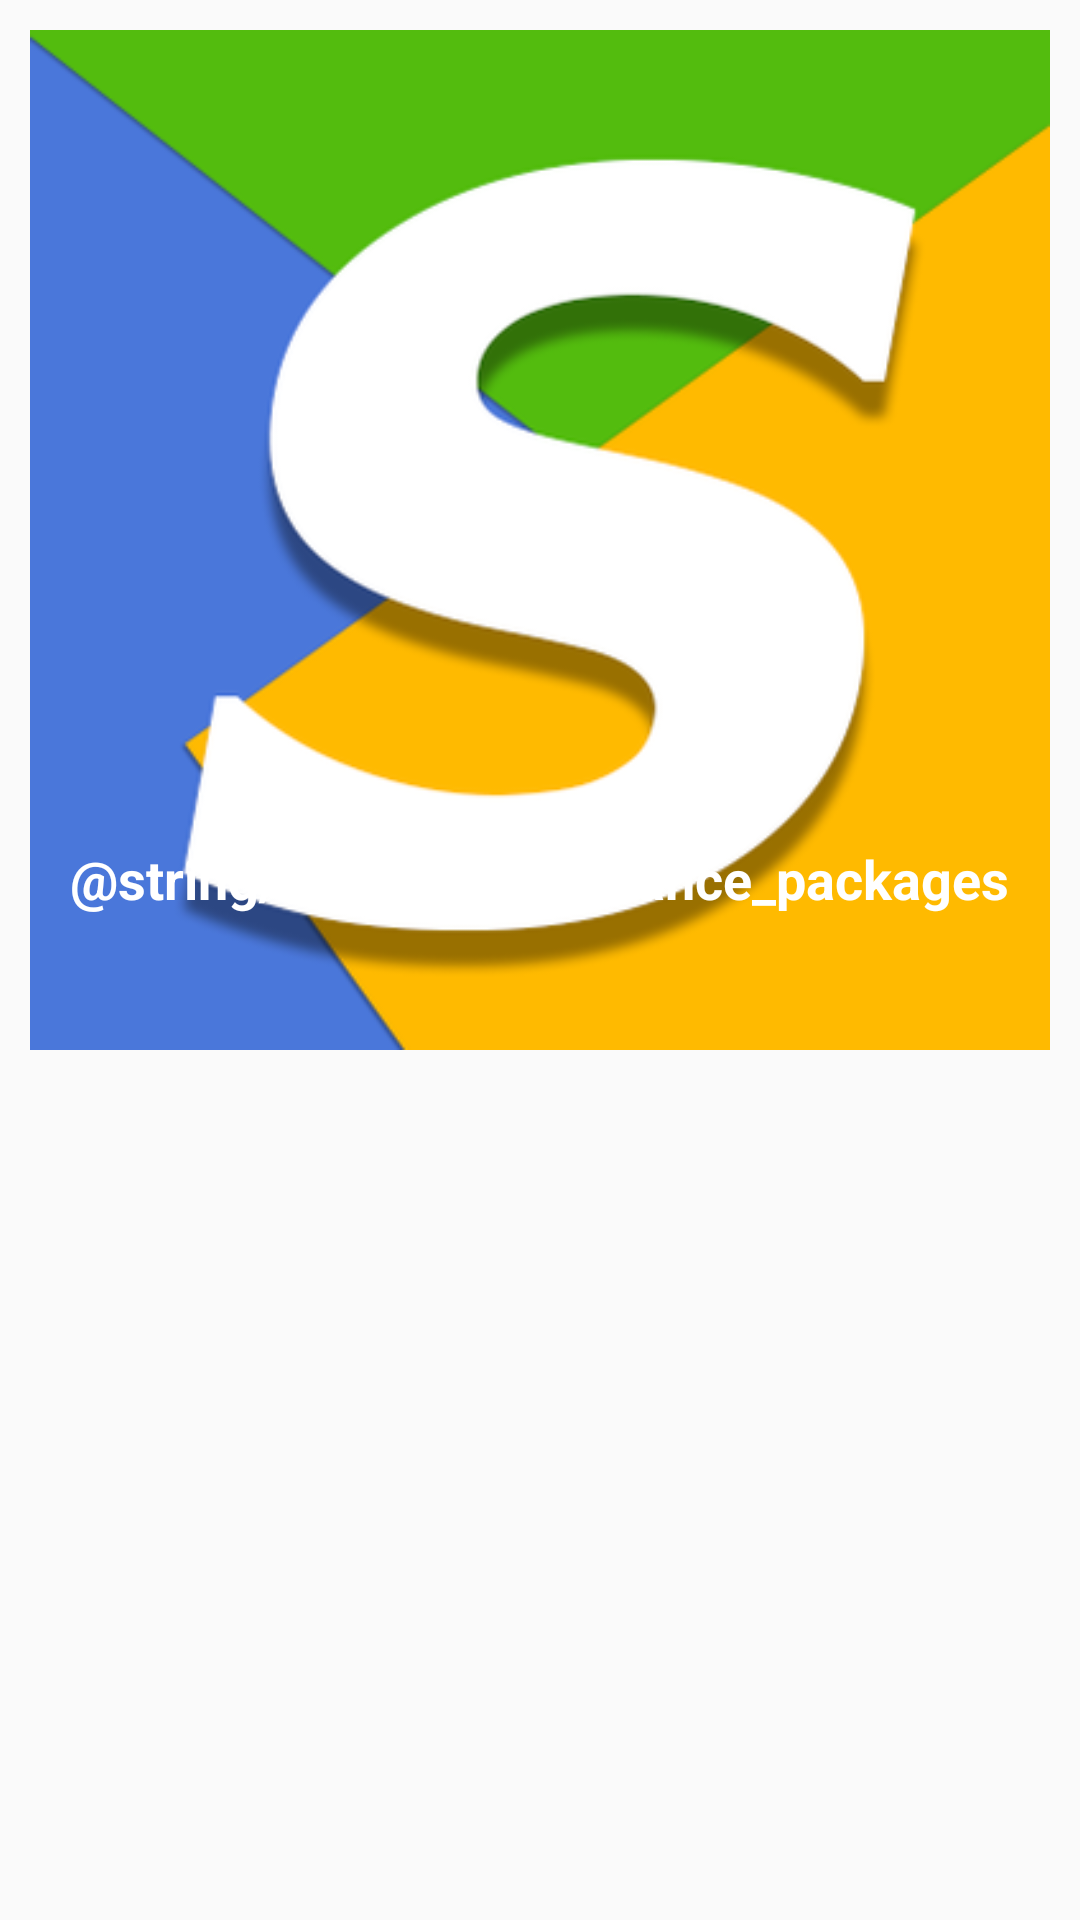

Write the Android layout XML for this screen, with the resource values it uses.
<!-- AndroidManifest.xml: application theme AppTheme -->
<!-- res/layout/home_imageslider_list.xml -->
<?xml version="1.0" encoding="utf-8"?>
<LinearLayout
    xmlns:android="http://schemas.android.com/apk/res/android" android:layout_width="match_parent"
    android:layout_height="match_parent">
    <RelativeLayout
        android:layout_marginRight="10dp"
        android:layout_marginLeft="10dp"
        android:layout_marginTop="10dp"
        android:layout_marginBottom="10dp"
        android:layout_width="match_parent"
        android:layout_height="wrap_content">
        <ImageView
            android:id="@+id/image"
            android:layout_width="fill_parent"
            android:layout_height="wrap_content"
            android:adjustViewBounds="true"
            android:layout_gravity="center"
            android:src="@drawable/splash_screenlogo"
            android:scaleType="centerCrop"/>
        <TextView
            android:layout_alignBottom="@+id/image"
            android:id="@+id/message"
            android:textStyle="bold"
            android:text="@string/home_maintenance_packages"
            android:layout_centerInParent="true"
            android:layout_width="wrap_content"
            android:layout_height="wrap_content"
            android:layout_marginBottom="45dp"
            android:textColor="@color/colorWhite"
            android:textSize="18sp"
            android:textAlignment="center"
            android:layout_gravity="center_horizontal" />
    </RelativeLayout>
</LinearLayout>
<!-- resources referenced by this layout -->
<resources>
  <color name="colorWhite">#ffffff</color>
  <!-- drawable splash_screenlogo: png bitmap (drawable, 33755 bytes) -->
  <style name="AppTheme" parent="Theme.AppCompat.Light.DarkActionBar">
          
          <item name="colorPrimary">@color/colorPrimary</item>
          <item name="colorPrimaryDark">@color/colorPrimaryDark</item>
  
      </style>
  <color name="colorPrimary">#6200EE</color>
  <color name="colorPrimaryDark">#3700B3</color>
</resources>
